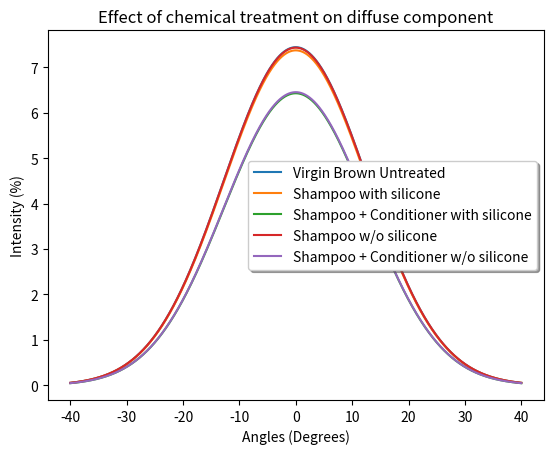

This chart was generated by the following Python code:
import numpy
import pylab
import scipy.stats, scipy
import matplotlib.pyplot as plt
import math

x = numpy.arange(-40, 40, 0.001)
def model(position, width, height):
    return  height * math.sqrt(2*math.pi) * width * scipy.stats.norm.pdf(x, position, width)
position = [0,0, 0, 0, 0]
height = [7.44, 7.37, 6.426,7.43,6.45]
width = [12.764,12.764, 12.764, 12.764,12.764]
legend = ["Virgin Brown Untreated","Shampoo with silicone","Shampoo + Conditioner with silicone", "Shampoo w/o silicone", "Shampoo + Conditioner w/o silicone"]
gauss = [0]*5

for i in range(5):
    gauss[i] = model(position[i], width[i], height[i])
    plt.plot(x,gauss[i],label=legend[i])

plt.legend(shadow=True, fancybox=True)
plt.xlabel("Angles (Degrees)")
plt.ylabel("Intensity (%)")
plt.title("Effect of chemical treatment on diffuse component")
plt.show()
